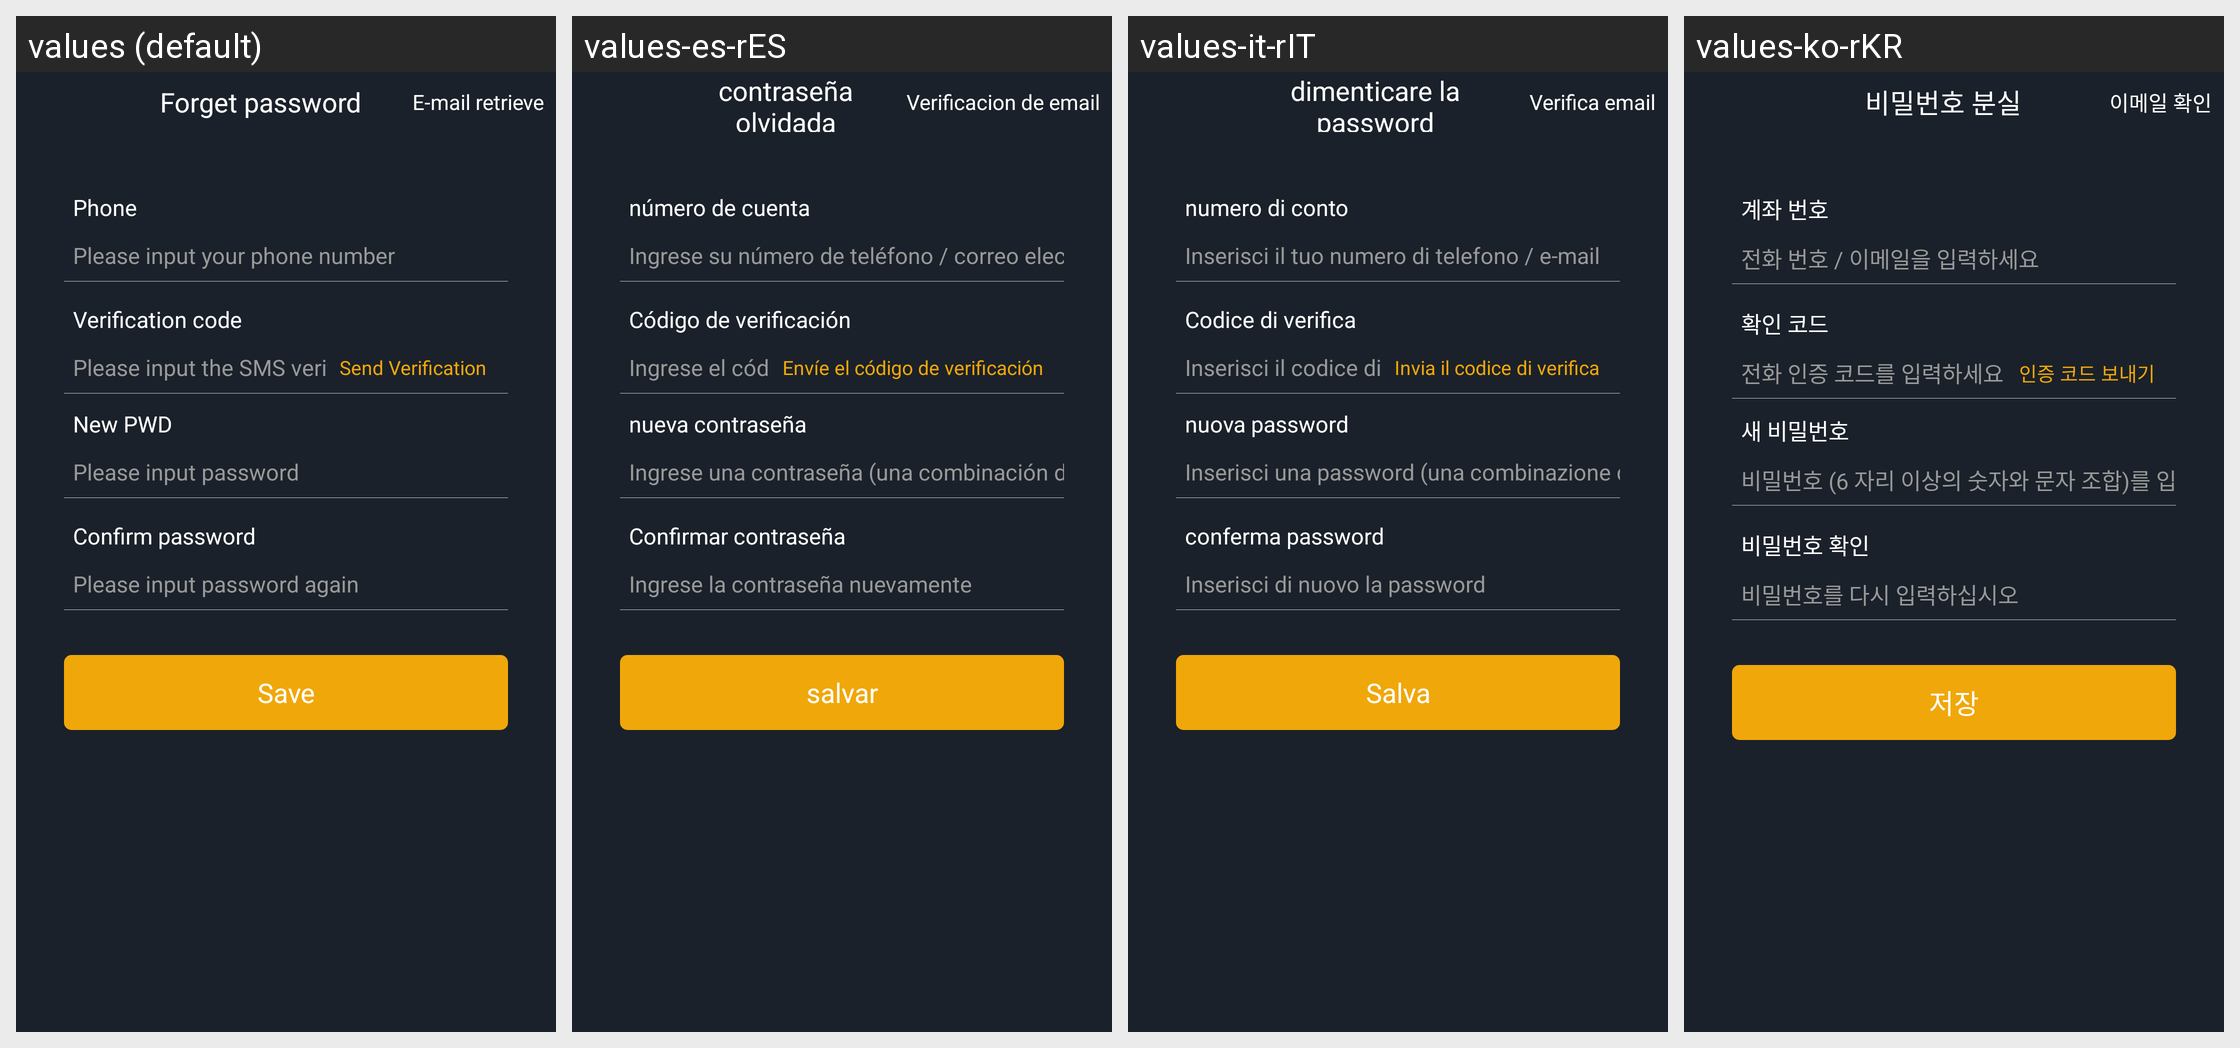

Locale-by-locale string values for the Android screen shown in this grid:
Android screen res/layout/fragment_phone_forgot.xml rendered under 4 locales, left to right: values (default), values-es-rES, values-it-rIT, values-ko-rKR. Device: Nexus 5 (rendered at 1080×1920; each locale shown at half size, 540×960, under a caption strip naming it); theme AppTheme.StartingWindowTheme.
Other locales in the repository, not shown: values-de-rDE, values-fr-rFR, values-ja-rJP, values-zh-rCN, values-zh-rMO.
Strings drawn on this screen, with the default value and each locale's value (text and hints the layout hard-codes, and strings that could not be matched under every locale, appear in the picture but are not listed):

phone_retrieve
  values: Forget password
  values-es-rES: contraseña olvidada
  values-it-rIT: dimenticare la password
  values-ko-rKR: 비밀번호 분실

email_retrieve
  values: E-mail retrieve
  values-es-rES: Verificacion de email
  values-it-rIT: Verifica email
  values-ko-rKR: 이메일 확인

username
  values: Phone
  values-es-rES: número de cuenta
  values-it-rIT: numero di conto
  values-ko-rKR: 계좌 번호

username_shuru
  values: Please input your phone number
  values-es-rES: Ingrese su número de teléfono / correo electrónico
  values-it-rIT: Inserisci il tuo numero di telefono / e-mail
  values-ko-rKR: 전화 번호 / 이메일을 입력하세요

code
  values: Verification code
  values-es-rES: Código de verificación
  values-it-rIT: Codice di verifica
  values-ko-rKR: 확인 코드

code_shuru
  values: Please input the SMS verification code
  values-es-rES: Ingrese el código de verificación del teléfono
  values-it-rIT: Inserisci il codice di verifica del telefono
  values-ko-rKR: 전화 인증 코드를 입력하세요

send_code
  values: Send Verification
  values-es-rES: Envíe el código de verificación
  values-it-rIT: Invia il codice di verifica
  values-ko-rKR: 인증 코드 보내기

new_pwd
  values: New PWD
  values-es-rES: nueva contraseña
  values-it-rIT: nuova password
  values-ko-rKR: 새 비밀번호

new_pwd_shuru_signup
  values: Please input password
  values-es-rES: Ingrese una contraseña (una combinación de números y letras de más de 6 dígitos)
  values-it-rIT: Inserisci una password (una combinazione di numeri e lettere maggiore di 6 cifre)
  values-ko-rKR: 비밀번호 (6 자리 이상의 숫자와 문자 조합)를 입력하세요.

certainPassword
  values: Confirm password
  values-es-rES: Confirmar contraseña
  values-it-rIT: conferma password
  values-ko-rKR: 비밀번호 확인

new_pwd2_shuru
  values: Please input password again
  values-es-rES: Ingrese la contraseña nuevamente
  values-it-rIT: Inserisci di nuovo la password
  values-ko-rKR: 비밀번호를 다시 입력하십시오

save
  values: Save
  values-es-rES: salvar
  values-it-rIT: Salva
  values-ko-rKR: 저장
